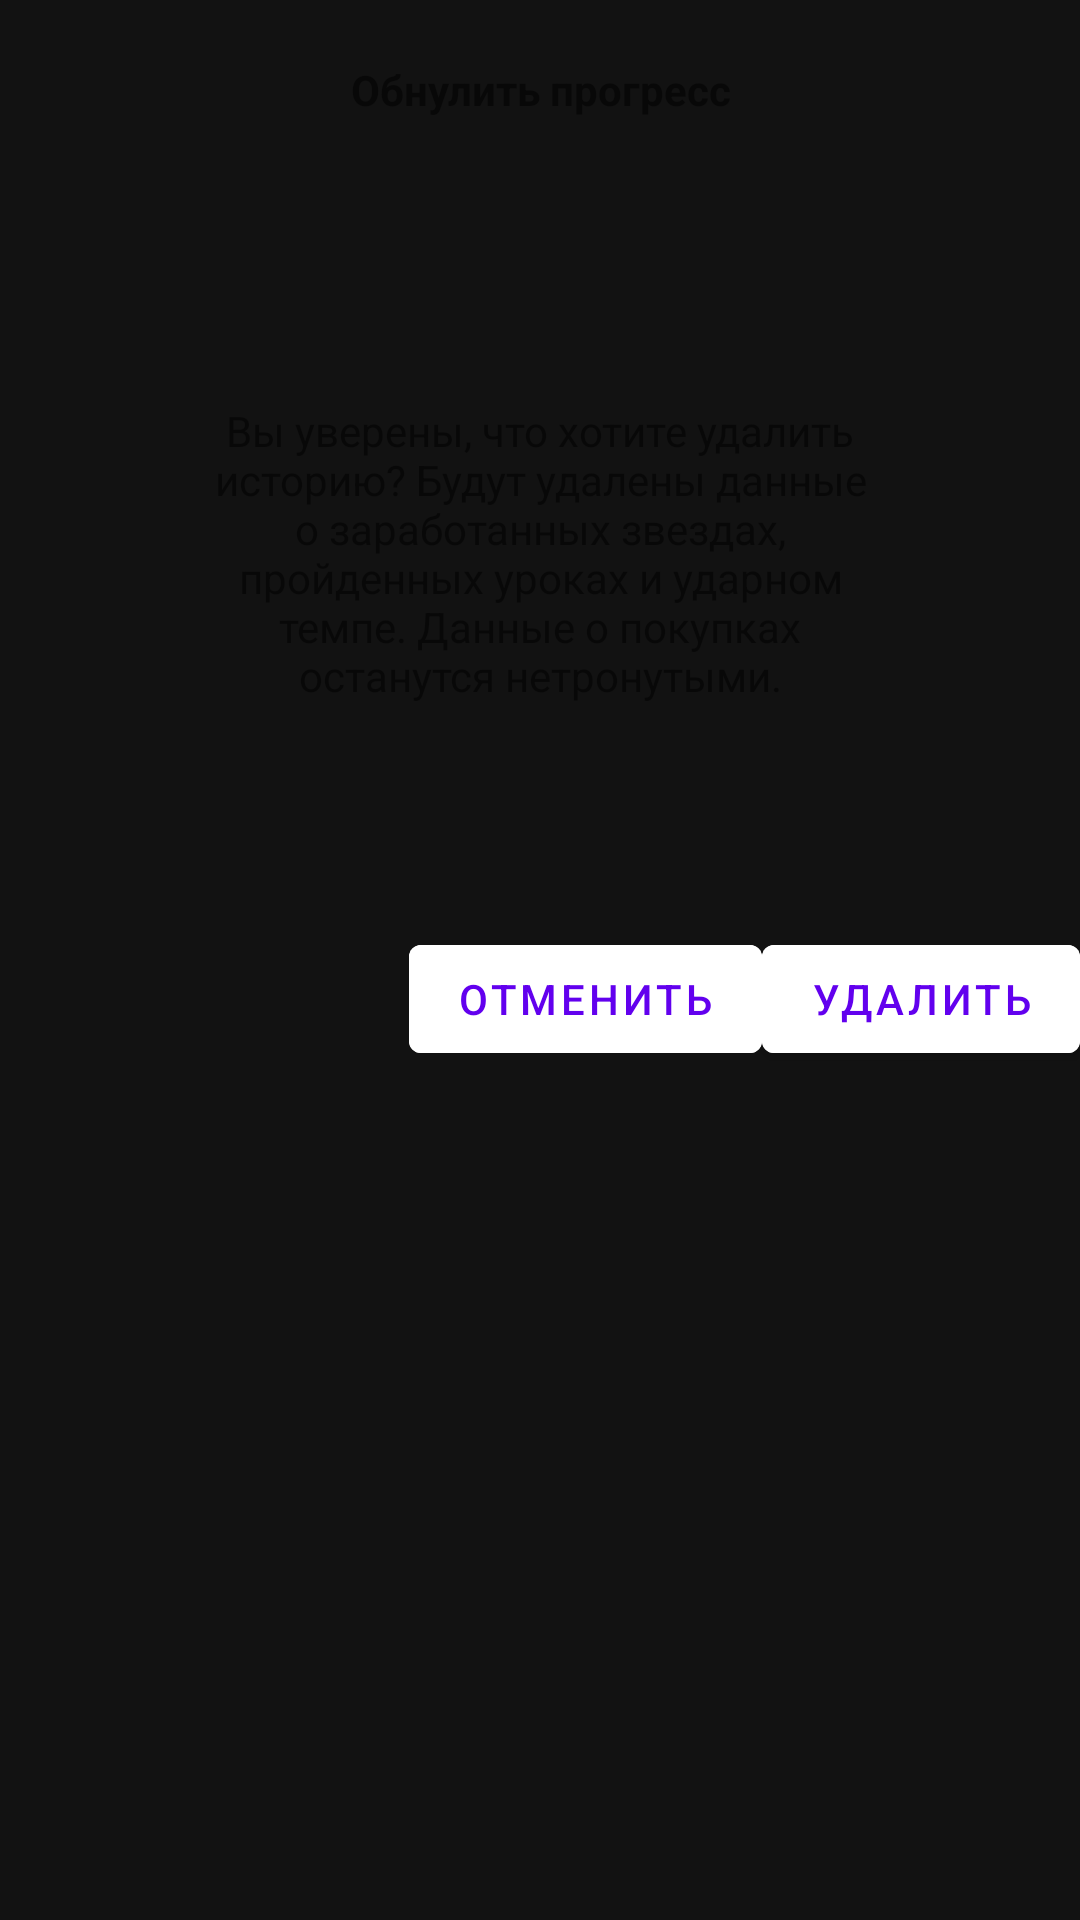

Reconstruct the res/layout file that produces this screen, plus the resources it refers to.
<!-- AndroidManifest.xml: application theme AppTheme -->
<!-- res/layout/dialog_reset_profile.xml -->
<?xml version="1.0" encoding="utf-8"?>
<LinearLayout xmlns:android="http://schemas.android.com/apk/res/android"
    xmlns:app="http://schemas.android.com/apk/res-auto"
    xmlns:tools="http://schemas.android.com/tools"
    android:orientation="vertical"
    android:layout_width="wrap_content"
    android:layout_height="wrap_content"
    android:id="@+id/dialog"
    android:layout_gravity="center"
    android:scaleType="centerCrop"
    android:layout_margin="10dp">

    <LinearLayout
        android:id="@+id/linLayoutForPrevDia1"
        android:layout_width="match_parent"
        android:layout_height="60dp"
        android:gravity="center"
        android:orientation="vertical"
        android:padding="20dp">

        <TextView
            android:id="@+id/textViewForPrevDia1"
            android:layout_width="match_parent"
            android:layout_height="30dp"
            android:gravity="center"
            android:text="Обнулить прогресс"
            android:textStyle="bold" />

    </LinearLayout>

    <LinearLayout
        android:id="@+id/linLayoutForPrevDia2"
        android:layout_width="match_parent"
        android:layout_height="249dp"
        android:gravity="center"
        android:orientation="vertical"
        android:padding="20dp">

        <TextView
            android:id="@+id/textViewForPrevDia2"
            android:layout_width="222dp"
            android:layout_height="122dp"
            android:gravity="center"
            android:text="Вы уверены, что хотите удалить историю? Будут удалены данные о заработанных звездах, пройденных уроках и ударном темпе. Данные о покупках останутся нетронутыми." />

    </LinearLayout>

    <androidx.constraintlayout.widget.ConstraintLayout
        android:id="@+id/linLayoutForButtons"
        android:layout_width="match_parent"
        android:layout_height="wrap_content">

        <Button
            android:id="@+id/Cancle_button"
            android:layout_width="wrap_content"
            android:layout_height="wrap_content"
            android:layout_weight="1"
            android:backgroundTint="@color/white"
            android:text="Удалить"
            android:textColor="@color/design_default_color_primary"
            app:layout_constraintBottom_toBottomOf="parent"
            app:layout_constraintEnd_toEndOf="parent"
            app:layout_constraintTop_toTopOf="parent" />

        <Button
            android:id="@+id/OK_button"
            android:layout_width="wrap_content"
            android:layout_height="wrap_content"
            android:layout_weight="1"
            android:backgroundTint="@color/white"
            android:text="Отменить"
            android:textColor="@color/design_default_color_primary"
            app:layout_constraintBottom_toBottomOf="parent"
            app:layout_constraintEnd_toStartOf="@+id/Cancle_button"
            app:layout_constraintTop_toTopOf="parent" />

    </androidx.constraintlayout.widget.ConstraintLayout>


</LinearLayout>
<!-- resources referenced by this layout -->
<resources>
  <color name="white">#FFFFFFFF</color>
  <style name="AppTheme" parent="Theme.MaterialComponents.NoActionBar">
          <item name="android:theme">@style/Theme.Oboronataganroga1855</item>
      </style>
  <style name="Theme.Oboronataganroga1855" parent="Theme.MaterialComponents.DayNight.DarkActionBar">
          
          <item name="colorPrimary">@color/purple_500</item>
          <item name="colorPrimaryVariant">@color/purple_700</item>
          <item name="colorOnPrimary">@color/white</item>
          
          <item name="colorSecondary">@color/teal_200</item>
          <item name="colorSecondaryVariant">@color/teal_700</item>
          <item name="colorOnSecondary">@color/black</item>
          
          <item name="android:statusBarColor" tools:targetApi="l">?attr/colorPrimaryVariant</item>
          
      </style>
  <color name="purple_500">#FF6200EE</color>
  <color name="teal_200">#FF03DAC5</color>
  <color name="teal_700">#FF018786</color>
  <color name="black">#FF000000</color>
  <!-- not gathered from this repository: default colours our renderer supplied (Android Studio template values) -->
  <color name="purple_700">#FF3700B3</color>
</resources>
